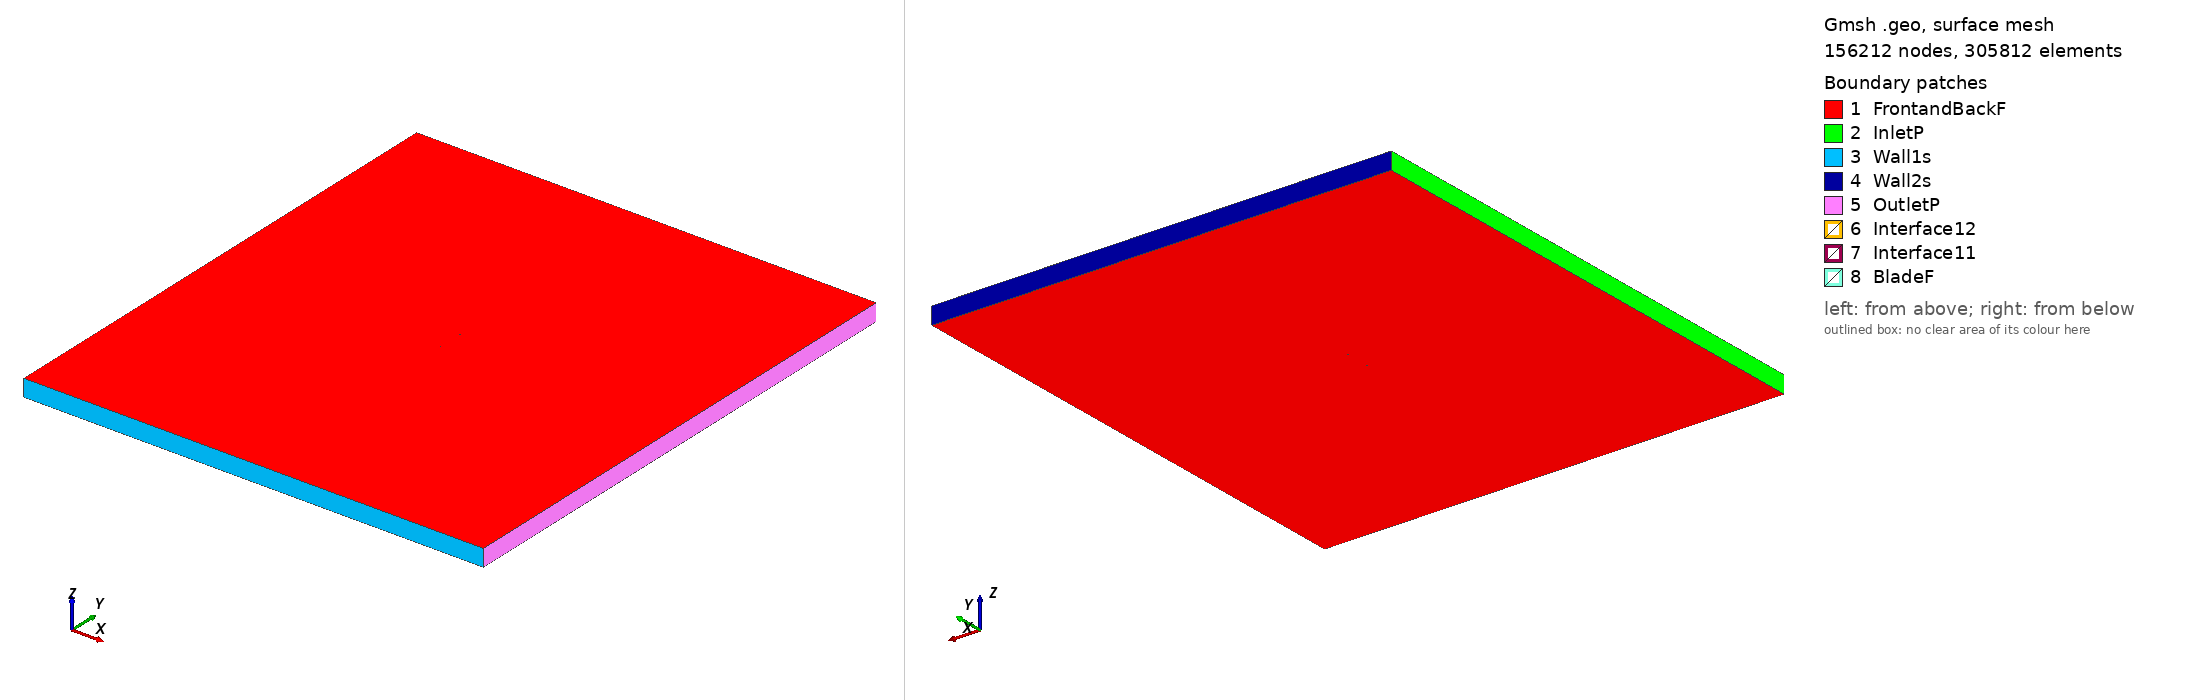

Gmsh geometry script, surface-meshed: 156212 nodes, 305812 surface elements. Boundary patches (legend numbers): 1 FrontandBackF, 2 InletP, 3 Wall1s, 4 Wall2s, 5 OutletP, 6 Interface12, 7 Interface11, 8 BladeF. Left view from above one corner, right view from below the opposite corner. Legend entries are the model's physical surfaces. The drawing asked Gmsh for element sizes between 1% and 20% of the model's largest extent; the script's own settings can give other sizes.

=== s1221-flap_tsr_3.0335_aoa_6.5157.geo (drawn) ===
SetFactory("OpenCASCADE");

Point(1) = {0.074507, 0.720791, 0, 1.0};
Point(2) = {0.074274, 0.720945, 0, 1.0};
Point(3) = {0.073638, 0.721403, 0, 1.0};
Point(4) = {0.072688, 0.722079, 0, 1.0};
Point(5) = {0.071423, 0.722862, 0, 1.0};
Point(6) = {0.069767, 0.723698, 0, 1.0};
Point(7) = {0.067692, 0.724618, 0, 1.0};
Point(8) = {0.066968, 0.724920, 0, 1.0};
Point(9) = {0.056451, 0.728950, 0, 1.0};
Point(10) = {0.051131, 0.730808, 0, 1.0};
Point(11) = {0.048976, 0.731519, 0, 1.0};
Point(12) = {0.046809, 0.732192, 0, 1.0};
Point(13) = {0.044629, 0.732816, 0, 1.0};
Point(14) = {0.042433, 0.733387, 0, 1.0};
Point(15) = {0.034726, 0.735252, 0, 1.0};
Point(16) = {0.023783, 0.737894, 0, 1.0};
Point(17) = {0.022470, 0.738217, 0, 1.0};
Point(18) = {0.016991, 0.739535, 0, 1.0};
Point(19) = {0.011427, 0.740835, 0, 1.0};
Point(20) = {0.005812, 0.742111, 0, 1.0};
Point(21) = {0.000189, 0.743355, 0, 1.0};
Point(22) = {-0.005397, 0.744558, 0, 1.0};
Point(23) = {-0.010899, 0.745707, 0, 1.0};
Point(24) = {-0.016271, 0.746772, 0, 1.0};
Point(25) = {-0.021478, 0.747729, 0, 1.0};
Point(26) = {-0.026492, 0.748550, 0, 1.0};
Point(27) = {-0.031297, 0.749209, 0, 1.0};
Point(28) = {-0.035868, 0.749698, 0, 1.0};
Point(29) = {-0.040189, 0.749966, 0, 1.0};
Point(30) = {-0.044282, 0.750000, 0, 1.0};
Point(31) = {-0.048166, 0.749824, 0, 1.0};
Point(32) = {-0.051840, 0.749452, 0, 1.0};
Point(33) = {-0.055299, 0.748916, 0, 1.0};
Point(34) = {-0.058520, 0.748241, 0, 1.0};
Point(35) = {-0.061484, 0.747447, 0, 1.0};
Point(36) = {-0.064177, 0.746546, 0, 1.0};
Point(37) = {-0.066584, 0.745557, 0, 1.0};
Point(38) = {-0.068696, 0.744501, 0, 1.0};
Point(39) = {-0.070495, 0.743399, 0, 1.0};
Point(40) = {-0.071968, 0.742275, 0, 1.0};
Point(41) = {-0.073093, 0.741136, 0, 1.0};
Point(42) = {-0.073882, 0.739991, 0, 1.0};
Point(43) = {-0.074359, 0.738885, 0, 1.0};
Point(44) = {-0.074516, 0.737889, 0, 1.0};
Point(45) = {-0.074249, 0.737122, 0, 1.0};
Point(46) = {-0.073431, 0.736510, 0, 1.0};
Point(47) = {-0.072065, 0.735893, 0, 1.0};
Point(48) = {-0.070232, 0.735283, 0, 1.0};
Point(49) = {-0.067956, 0.734688, 0, 1.0};
Point(50) = {-0.065266, 0.734112, 0, 1.0};
Point(51) = {-0.062184, 0.733565, 0, 1.0};
Point(52) = {-0.058738, 0.733059, 0, 1.0};
Point(53) = {-0.054954, 0.732606, 0, 1.0};
Point(54) = {-0.050861, 0.732223, 0, 1.0};
Point(55) = {-0.046494, 0.731946, 0, 1.0};
Point(56) = {-0.041823, 0.731848, 0, 1.0};
Point(57) = {-0.036780, 0.731907, 0, 1.0};
Point(58) = {-0.031370, 0.732043, 0, 1.0};
Point(59) = {-0.025628, 0.732216, 0, 1.0};
Point(60) = {-0.019597, 0.732393, 0, 1.0};
Point(61) = {-0.013321, 0.732544, 0, 1.0};
Point(62) = {-0.006851, 0.732650, 0, 1.0};
Point(63) = {-0.000239, 0.732680, 0, 1.0};
Point(64) = {0.006452, 0.732620, 0, 1.0};
Point(65) = {0.013163, 0.732452, 0, 1.0};
Point(66) = {0.019836, 0.732168, 0, 1.0};
Point(67) = {0.023185, 0.731974, 0, 1.0};
Point(68) = {0.034437, 0.731211, 0, 1.0};
Point(69) = {0.041171, 0.730623, 0, 1.0};
Point(70) = {0.043412, 0.730370, 0, 1.0};
Point(71) = {0.045645, 0.730054, 0, 1.0};
Point(72) = {0.047869, 0.729675, 0, 1.0};
Point(73) = {0.050080, 0.729229, 0, 1.0};
Point(74) = {0.056583, 0.727672, 0, 1.0};
Point(75) = {0.067365, 0.724285, 0, 1.0};
Point(76) = {0.070046, 0.723194, 0, 1.0};
Point(77) = {0.072121, 0.722174, 0, 1.0};
Point(78) = {0.073494, 0.721396, 0, 1.0};
Point(79) = {0.074261, 0.720938, 0, 1.0};
Point(80) = {0.074504, 0.720791, 0, 1.0};
Point(81) = {-0.074507, -0.720791, 0, 1.0};
Point(82) = {-0.074274, -0.720945, 0, 1.0};
Point(83) = {-0.073638, -0.721403, 0, 1.0};
Point(84) = {-0.072688, -0.722079, 0, 1.0};
Point(85) = {-0.071423, -0.722862, 0, 1.0};
Point(86) = {-0.069767, -0.723698, 0, 1.0};
Point(87) = {-0.067692, -0.724618, 0, 1.0};
Point(88) = {-0.066968, -0.724920, 0, 1.0};
Point(89) = {-0.056451, -0.728950, 0, 1.0};
Point(90) = {-0.051131, -0.730808, 0, 1.0};
Point(91) = {-0.048976, -0.731519, 0, 1.0};
Point(92) = {-0.046809, -0.732192, 0, 1.0};
Point(93) = {-0.044629, -0.732816, 0, 1.0};
Point(94) = {-0.042433, -0.733387, 0, 1.0};
Point(95) = {-0.034726, -0.735252, 0, 1.0};
Point(96) = {-0.023783, -0.737894, 0, 1.0};
Point(97) = {-0.022470, -0.738217, 0, 1.0};
Point(98) = {-0.016991, -0.739535, 0, 1.0};
Point(99) = {-0.011427, -0.740835, 0, 1.0};
Point(100) = {-0.005812, -0.742111, 0, 1.0};
Point(101) = {-0.000189, -0.743355, 0, 1.0};
Point(102) = {0.005397, -0.744558, 0, 1.0};
Point(103) = {0.010899, -0.745707, 0, 1.0};
Point(104) = {0.016271, -0.746772, 0, 1.0};
Point(105) = {0.021478, -0.747729, 0, 1.0};
Point(106) = {0.026492, -0.748550, 0, 1.0};
Point(107) = {0.031297, -0.749209, 0, 1.0};
Point(108) = {0.035868, -0.749698, 0, 1.0};
Point(109) = {0.040189, -0.749966, 0, 1.0};
Point(110) = {0.044282, -0.750000, 0, 1.0};
Point(111) = {0.048166, -0.749824, 0, 1.0};
Point(112) = {0.051840, -0.749452, 0, 1.0};
Point(113) = {0.055299, -0.748916, 0, 1.0};
Point(114) = {0.058520, -0.748241, 0, 1.0};
Point(115) = {0.061484, -0.747447, 0, 1.0};
Point(116) = {0.064177, -0.746546, 0, 1.0};
Point(117) = {0.066584, -0.745557, 0, 1.0};
Point(118) = {0.068696, -0.744501, 0, 1.0};
Point(119) = {0.070495, -0.743399, 0, 1.0};
Point(120) = {0.071968, -0.742275, 0, 1.0};
Point(121) = {0.073093, -0.741136, 0, 1.0};
Point(122) = {0.073882, -0.739991, 0, 1.0};
Point(123) = {0.074359, -0.738885, 0, 1.0};
Point(124) = {0.074516, -0.737889, 0, 1.0};
Point(125) = {0.074249, -0.737122, 0, 1.0};
Point(126) = {0.073431, -0.736510, 0, 1.0};
Point(127) = {0.072065, -0.735893, 0, 1.0};
Point(128) = {0.070232, -0.735283, 0, 1.0};
Point(129) = {0.067956, -0.734688, 0, 1.0};
Point(130) = {0.065266, -0.734112, 0, 1.0};
Point(131) = {0.062184, -0.733565, 0, 1.0};
Point(132) = {0.058738, -0.733059, 0, 1.0};
Point(133) = {0.054954, -0.732606, 0, 1.0};
Point(134) = {0.050861, -0.732223, 0, 1.0};
Point(135) = {0.046494, -0.731946, 0, 1.0};
Point(136) = {0.041823, -0.731848, 0, 1.0};
Point(137) = {0.036780, -0.731907, 0, 1.0};
Point(138) = {0.031370, -0.732043, 0, 1.0};
Point(139) = {0.025628, -0.732216, 0, 1.0};
Point(140) = {0.019597, -0.732393, 0, 1.0};
Point(141) = {0.013321, -0.732544, 0, 1.0};
Point(142) = {0.006851, -0.732650, 0, 1.0};
Point(143) = {0.000239, -0.732680, 0, 1.0};
Point(144) = {-0.006452, -0.732620, 0, 1.0};
Point(145) = {-0.013163, -0.732452, 0, 1.0};
Point(146) = {-0.019836, -0.732168, 0, 1.0};
Point(147) = {-0.023185, -0.731974, 0, 1.0};
Point(148) = {-0.034437, -0.731211, 0, 1.0};
Point(149) = {-0.041171, -0.730623, 0, 1.0};
Point(150) = {-0.043412, -0.730370, 0, 1.0};
Point(151) = {-0.045645, -0.730054, 0, 1.0};
Point(152) = {-0.047869, -0.729675, 0, 1.0};
Point(153) = {-0.050080, -0.729229, 0, 1.0};
Point(154) = {-0.056583, -0.727672, 0, 1.0};
Point(155) = {-0.067365, -0.724285, 0, 1.0};
Point(156) = {-0.070046, -0.723194, 0, 1.0};
Point(157) = {-0.072121, -0.722174, 0, 1.0};
Point(158) = {-0.073494, -0.721396, 0, 1.0};
Point(159) = {-0.074261, -0.720938, 0, 1.0};
Point(160) = {-0.074504, -0.720791, 0, 1.0};

// Lines: first blade (splines 1-4)
Spline(1) = {1:27};
Spline(2) = {27:57};
Spline(3) = {57:80};
Spline(4) = {80,1};

// Lines: second blade (splines 5-8)
Spline(5) = {81:107};
Spline(6) = {107:137};
Spline(7) = {137:160};
Spline(8) = {160,81};

// Outer domain (points 20001-4 and lines)
Point(161) = {-13.50000000, -15.00000000, 0, 1.0};
Point(162) = {-13.50000000, 15.00000000, 0, 1.0};
Point(163) = {13.50000000, 15.00000000, 0, 1.0};
Point(164) = {13.50000000, -15.00000000, 0, 1.0};
Line(11) = {161, 162};
Line(12) = {162, 163};
Line(13) = {163, 164};
Line(14) = {161, 164};

// Interface (between moving and stationary domain) (circles)
Circle(9) = {0, 0, 0, 0.80000000, 0, 2*Pi};
Circle(10) = {0, 0, 0, 0.80000000, 0, 2*Pi};

// Loops collect Lines/Splines/etc (blade1, blade2, domain, first circle)
Line Loop(1) = {1:4};
Line Loop(2) = {5:8};
Line Loop(3) = {11,12,13,-14};
Line Loop(4) = {9};

// BooleanDifference cuts out the circle/interface from the domain
Plane Surface(1) = {3};
Plane Surface(2) = {4};
BooleanDifference{ Surface{1}; Delete;}{ Surface{2}; Delete;}

// This one cuts out the blades from the inner circle/interface
Line Loop(6) = {10};
Plane Surface(5) = {6};
Plane Surface(6) = {1};
Plane Surface(7) = {2};
BooleanDifference{ Surface{5}; Delete;}{ Surface{6,7}; Delete;}

// extrude to 3rd dimension
Extrude {0, 0, 1} {Surface{1}; Surface{5}; Layers{1}; Recombine;}

// Physical Surfaces are the named boundaries (patches)
Physical Surface("Interface11") = {12};
Physical Surface("Interface12") = {10};

// sides of domain
Physical Surface("InletP") = {6};
Physical Surface("OutletP") = {9};

// top and bottom of domain
Physical Surface("Wall1s") = {7};
Physical Surface("Wall2s") = {8};

// Check FrontandBackF by ensuring there is nothing in the 3rd dimension
Physical Surface("FrontandBackF") = {1,11,5,21};
Physical Surface("BladeF") = {13:20};
Physical Volume("Turbine") = {2};
Physical Volume("Farfield") = {1};

// settings for airfoil boundary layer
Field[1] = BoundaryLayer;
Field[1].EdgesList = {1:8};
Field[1].hwall_n = 1e-3;
Field[1].thickness = 1.5e-2;
Field[1].ratio = 1.05;
Field[1].Quads = 1;
BoundaryLayer Field = 1;

// control points for mesh (blade and interface)
// floor((arc length / 1.5mm)/ 6) -> Transfinite Line
Transfinite Line {1,2,3,5,6,7} = 34 Using Progression 1;
Transfinite Line {4,8} = 1 Using Progression 1;
Transfinite Line {9, 15} = 800 Using Progression 1;

// For more information on gmsh syntax, visit http://gmsh.info/doc/texinfo/gmsh.html
